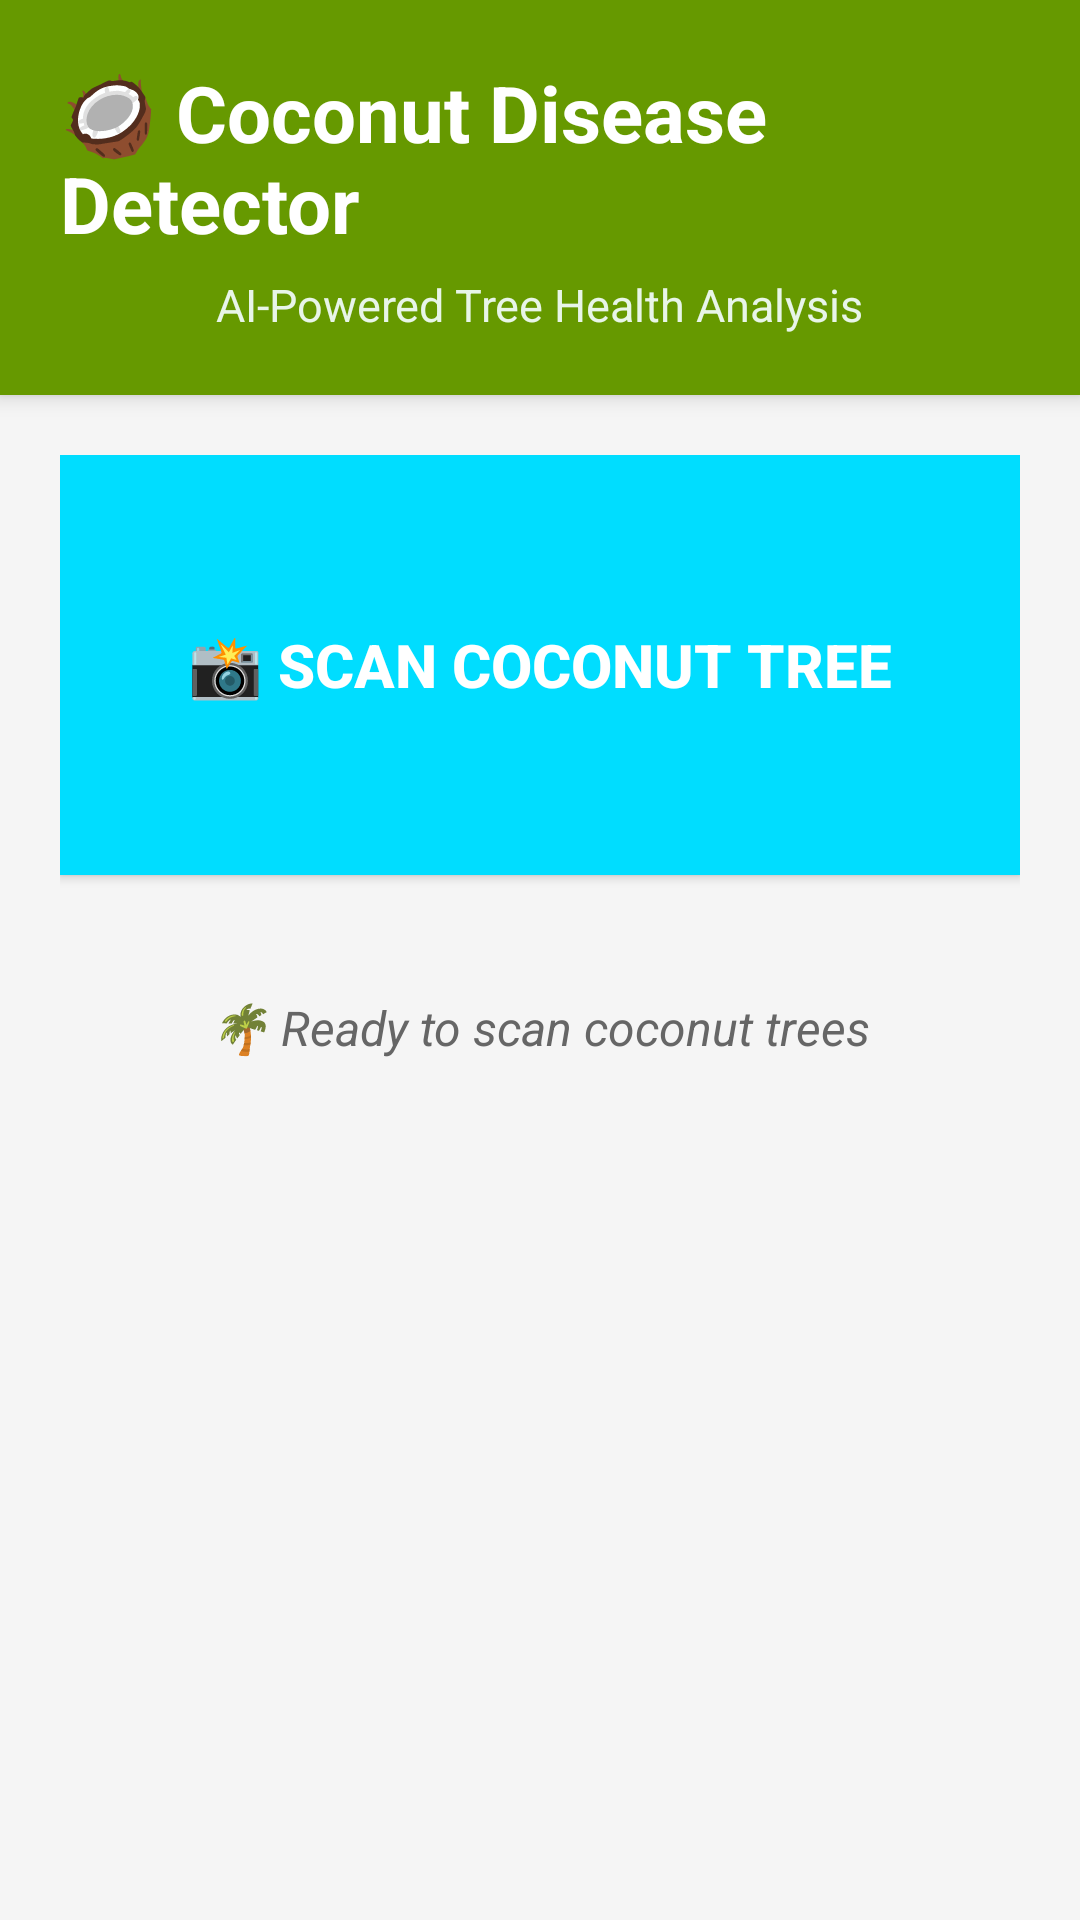

Android layout source for this screen:
<!-- AndroidManifest.xml: application theme Theme.DwarfCoconutDiseaseDetector -->
<!-- res/layout/activity_main_material.xml -->
<?xml version="1.0" encoding="utf-8"?>
<RelativeLayout xmlns:android="http://schemas.android.com/apk/res/android"
    xmlns:tools="http://schemas.android.com/tools"
    android:layout_width="match_parent"
    android:layout_height="match_parent"
    android:background="#F5F5F5"
    tools:context=".MainActivity">

    
    <LinearLayout
        android:id="@+id/header"
        android:layout_width="match_parent"
        android:layout_height="wrap_content"
        android:background="@android:color/holo_green_dark"
        android:elevation="4dp"
        android:orientation="vertical"
        android:padding="20dp">

        <TextView
            android:layout_width="wrap_content"
            android:layout_height="wrap_content"
            android:layout_gravity="center"
            android:text="🥥 Coconut Disease Detector"
            android:textColor="#FFFFFF"
            android:textSize="26sp"
            android:textStyle="bold" />

        <TextView
            android:layout_width="wrap_content"
            android:layout_height="wrap_content"
            android:layout_gravity="center"
            android:layout_marginTop="6dp"
            android:text="AI-Powered Tree Health Analysis"
            android:textColor="#E8F5E8"
            android:textSize="15sp" />

    </LinearLayout>

    
    <ScrollView
        android:layout_width="match_parent"
        android:layout_height="match_parent"
        android:layout_below="@id/header"
        android:padding="20dp">

        <LinearLayout
            android:layout_width="match_parent"
            android:layout_height="wrap_content"
            android:orientation="vertical">

            
            <Button
                android:id="@+id/btnCamera"
                android:layout_width="match_parent"
                android:layout_height="140dp"
                android:layout_marginBottom="20dp"
                android:background="@android:color/holo_blue_bright"
                android:elevation="6dp"
                android:text="📸 SCAN COCONUT TREE"
                android:textColor="#FFFFFF"
                android:textSize="20sp"
                android:textStyle="bold" />

            
            <LinearLayout
                android:id="@+id/resultCard"
                android:layout_width="match_parent"
                android:layout_height="wrap_content"
                android:background="#FFFFFF"
                android:elevation="8dp"
                android:orientation="vertical"
                android:padding="20dp"
                android:visibility="gone">

                <TextView
                    android:layout_width="wrap_content"
                    android:layout_height="wrap_content"
                    android:text="🔬 Analysis Results"
                    android:textColor="#333333"
                    android:textSize="20sp"
                    android:textStyle="bold" />

                <View
                    android:layout_width="match_parent"
                    android:layout_height="2dp"
                    android:layout_marginTop="8dp"
                    android:layout_marginBottom="12dp"
                    android:background="@android:color/holo_green_light" />

                <TextView
                    android:id="@+id/txtDisease"
                    android:layout_width="wrap_content"
                    android:layout_height="wrap_content"
                    android:layout_marginTop="8dp"
                    android:text="Disease: Analyzing..."
                    android:textColor="#444444"
                    android:textSize="16sp" />

                <TextView
                    android:id="@+id/txtConfidence"
                    android:layout_width="wrap_content"
                    android:layout_height="wrap_content"
                    android:layout_marginTop="6dp"
                    android:text="Confidence: --"
                    android:textColor="#666666"
                    android:textSize="14sp" />

                <TextView
                    android:id="@+id/txtSeverity"
                    android:layout_width="wrap_content"
                    android:layout_height="wrap_content"
                    android:layout_marginTop="6dp"
                    android:text="Severity: --"
                    android:textColor="#666666"
                    android:textSize="14sp" />

            </LinearLayout>

            
            <TextView
                android:id="@+id/txtStatus"
                android:layout_width="wrap_content"
                android:layout_height="wrap_content"
                android:layout_gravity="center"
                android:layout_marginTop="20dp"
                android:text="🌴 Ready to scan coconut trees"
                android:textColor="#666666"
                android:textSize="16sp"
                android:textStyle="italic" />

        </LinearLayout>

    </ScrollView>

</RelativeLayout>
<!-- resources referenced by this layout -->
<resources>
  <style name="Theme.DwarfCoconutDiseaseDetector" parent="Theme.Material3.DayNight.NoActionBar">
          
          <item name="colorPrimary">@color/primary_green</item>
          <item name="colorOnPrimary">@color/text_on_primary</item>
          <item name="colorPrimaryContainer">#C8E6C9</item>
          <item name="colorOnPrimaryContainer">#1B5E20</item>
          
          
          <item name="colorSecondary">@color/secondary_orange</item>
          <item name="colorOnSecondary">@color/text_on_primary</item>
          <item name="colorSecondaryContainer">#FFE0B2</item>
          <item name="colorOnSecondaryContainer">#E65100</item>
          
          
          <item name="colorSurface">@color/surface_color</item>
          <item name="colorOnSurface">@color/text_primary</item>
          <item name="colorSurfaceVariant">#F1F8E9</item>
          <item name="colorOnSurfaceVariant">#43A047</item>
          
          
          <item name="android:colorBackground">@color/background_primary</item>
          <item name="colorOnBackground">@color/text_primary</item>
          
          
          <item name="android:statusBarColor" tools:targetApi="l">@android:color/transparent</item>
          <item name="android:windowLightStatusBar" tools:targetApi="m">false</item>
          
          
          <item name="android:navigationBarColor" tools:targetApi="l">@android:color/transparent</item>
          
          
          <item name="android:windowBackground">@color/background_primary</item>
      </style>
  <color name="primary_green">#2E7D32</color>
  <color name="text_on_primary">#FFFFFF</color>
  <color name="secondary_orange">#FF6F00</color>
  <color name="surface_color">#FFFFFF</color>
  <color name="text_primary">#212121</color>
  <color name="background_primary">#F8F9FA</color>
</resources>
